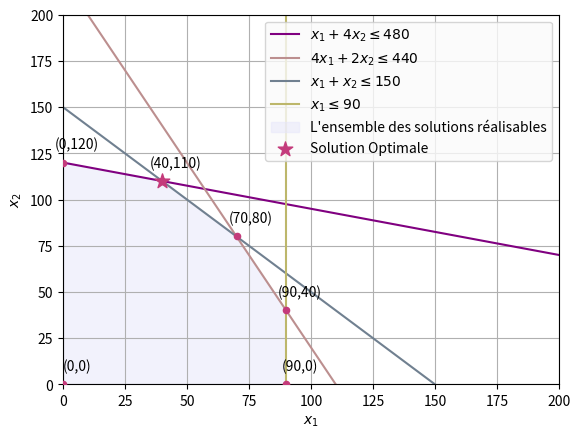

This chart was generated by the following Python code:
import numpy as np
import matplotlib.pyplot as plt

x_1 = np.linspace(0, 200, 400)
c_1 = (480 - x_1)/4
c_2 = (440 - 4*x_1)/2
c_3 = 150 - x_1

x1_points = [0, 90, 90, 70, 40, 0]
x2_points = [0, 0, 40, 80, 110, 120]
labels = ['(0,0)', '(90,0)', '(90,40)', '(70,80)', '(40,110)', '(0,120)']

plt.plot(x_1, c_1, label=r'$x_1 + 4x_2 \leq 480$', color='purple')
plt.plot(x_1, c_2, label=r'$4x_1 + 2x_2 \leq 440$', color='#BC8F8F')
plt.plot(x_1, c_3, label=r'$x_1 + x_2 \leq 150$', color='#708090')
plt.axvline(90, color='#BDB76B', label=r'$x_1 \leq 90$')

c_feasible = np.minimum.reduce([c_1, c_2, c_3])
plt.fill_between(x_1, 0, c_feasible, where=(x_1 <= 90), color='lavender', alpha=0.5, label='L\'ensemble des solutions réalisables')
plt.scatter(x1_points, x2_points, color='#C43B7B', s=20, zorder=3)
plt.scatter(40, 110, color='#C43B7B', s=120, marker='*', label='Solution Optimale', zorder=3)

for i, txt in enumerate(labels):
    plt.annotate(txt,
                 (x1_points[i], x2_points[i]), 
                 textcoords="offset points",
                 xytext=(10, 10), 
                 ha='center', zorder=4) 

plt.xlim(0, 200)
plt.ylim(0, 200)
plt.xlabel('$x_1$')
plt.ylabel('$x_2$')
plt.legend(loc='upper right', facecolor='#FAFAFA')
plt.grid(True)
plt.show()
